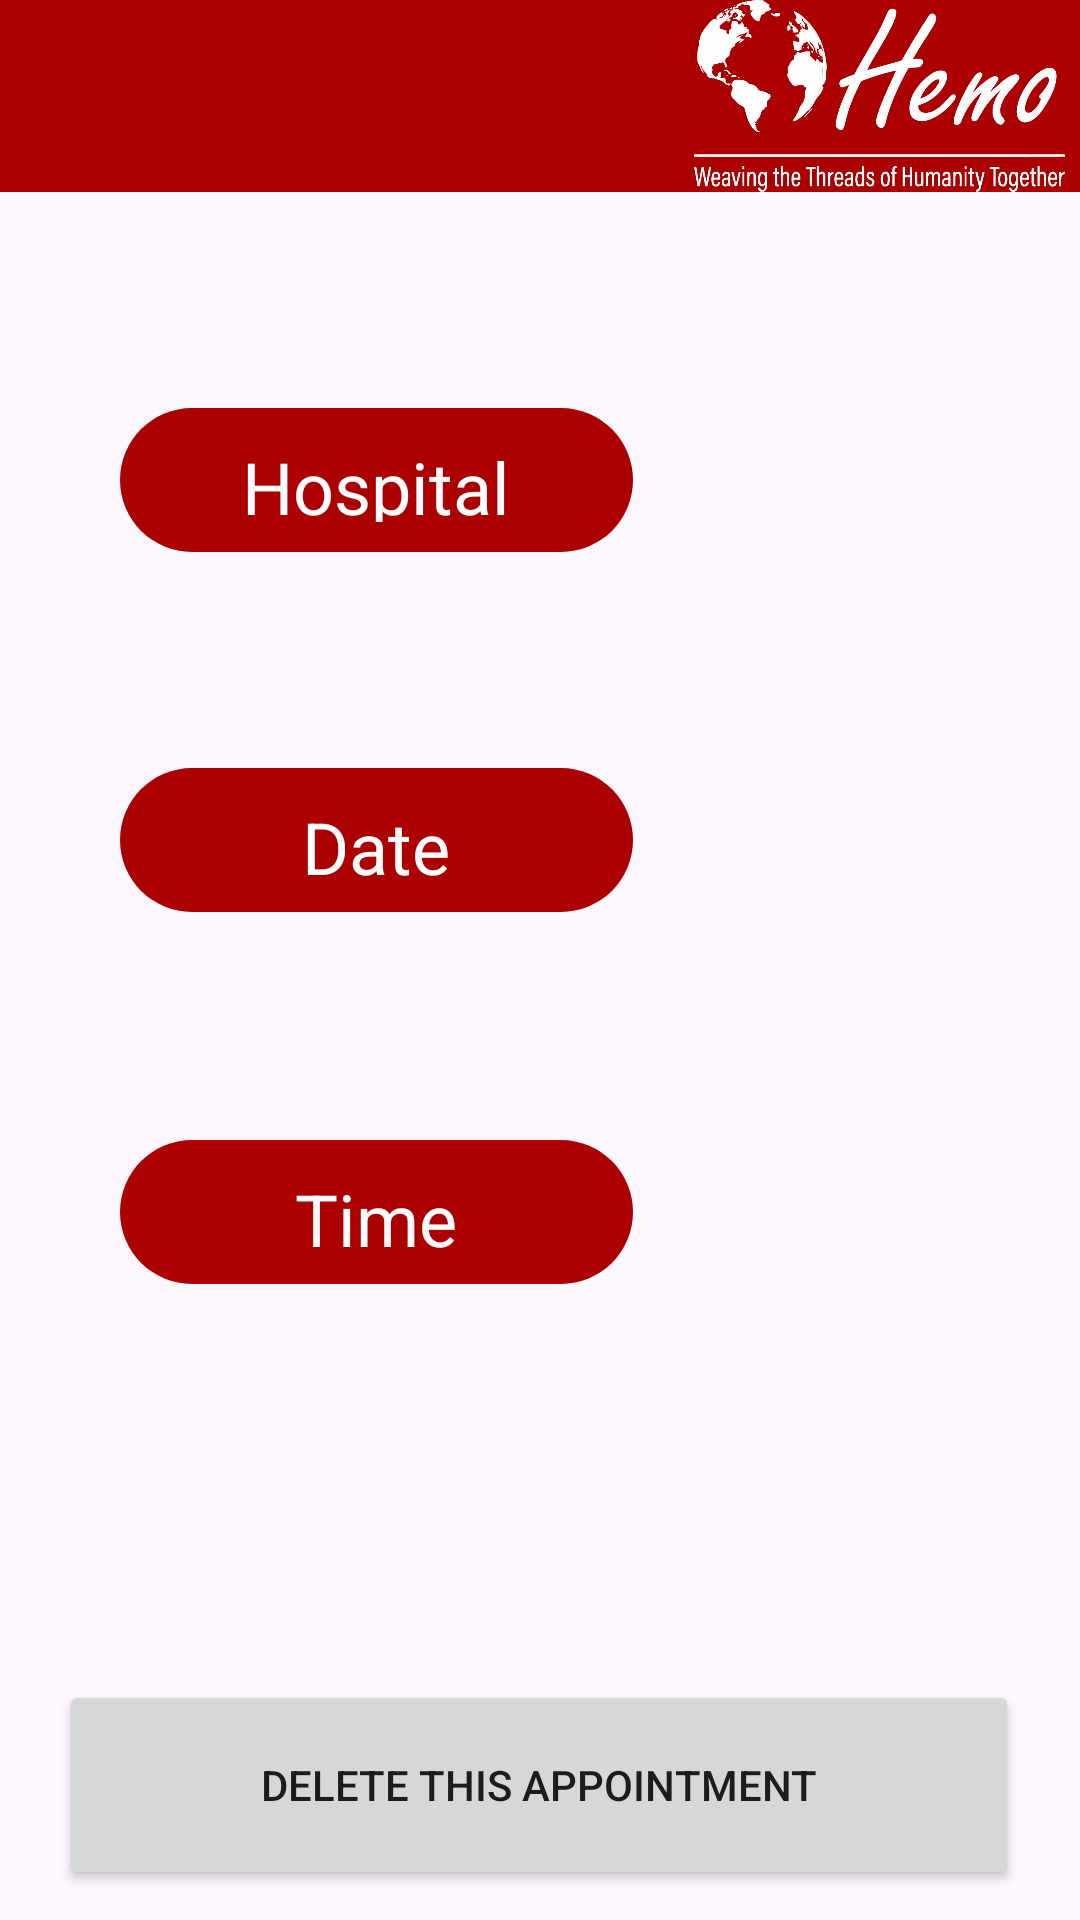

The Android layout XML behind this screen, and the referenced resources:
<!-- AndroidManifest.xml: application theme Theme.HemoProject -->
<!-- res/layout/my_appointment.xml -->
<?xml version="1.0" encoding="utf-8"?>
<androidx.constraintlayout.widget.ConstraintLayout xmlns:android="http://schemas.android.com/apk/res/android"
    xmlns:app="http://schemas.android.com/apk/res-auto"
    xmlns:tools="http://schemas.android.com/tools"
    android:layout_width="match_parent"
    android:layout_height="match_parent">


    <androidx.appcompat.widget.Toolbar
        android:id="@+id/toolbar"
        android:layout_width="match_parent"
        android:layout_height="?attr/actionBarSize"
        android:background="?attr/colorPrimary"
        android:minHeight="?attr/actionBarSize"
        android:theme="?attr/actionBarTheme"
        app:layout_constraintTop_toTopOf="parent"
        tools:ignore="MissingConstraints">

        
        <ImageView
            android:layout_width="wrap_content"
            android:layout_height="wrap_content"
            android:layout_gravity="start"
            android:paddingStart="5dp"
            android:paddingEnd="5dp"
            android:scaleType="fitEnd"
            android:src="@drawable/hemologo" />


    </androidx.appcompat.widget.Toolbar>


    <TextView
        android:id="@+id/textView8"
        android:layout_width="171dp"
        android:layout_height="48dp"
        android:layout_marginStart="40dp"
        android:layout_marginTop="72dp"
        android:background="@drawable/radbd"
        android:padding="10dp"
        android:text="Hospital"
        android:textAlignment="center"
        android:textColor="@color/white"
        android:textSize="24sp"
        app:layout_constraintStart_toStartOf="parent"
        app:layout_constraintTop_toBottomOf="@+id/toolbar" />

    <TextView
        android:id="@+id/textView10"
        android:layout_width="171dp"
        android:layout_height="48dp"
        android:layout_marginStart="40dp"
        android:layout_marginTop="72dp"
        android:background="@drawable/radbd"
        android:padding="10dp"
        android:text="Date"
        android:textAlignment="center"
        android:textColor="@color/white"
        android:textSize="24sp"
        app:layout_constraintStart_toStartOf="parent"
        app:layout_constraintTop_toBottomOf="@+id/textView8" />

    <TextView
        android:id="@+id/textView12"
        android:layout_width="171dp"
        android:layout_height="48dp"
        android:layout_marginStart="40dp"
        android:layout_marginTop="76dp"
        android:background="@drawable/radbd"
        android:padding="10dp"
        android:text="Time"
        android:textAlignment="center"
        android:textColor="@color/white"
        android:textSize="24sp"
        app:layout_constraintStart_toStartOf="parent"
        app:layout_constraintTop_toBottomOf="@+id/textView10" />

    <Button
        android:id="@+id/delete"
        android:layout_width="320dp"
        android:layout_height="70dp"
        android:layout_marginTop="132dp"
        android:text="Delete This Appointment"
        app:layout_constraintEnd_toEndOf="parent"
        app:layout_constraintHorizontal_bias="0.494"
        app:layout_constraintStart_toStartOf="parent"
        app:layout_constraintTop_toBottomOf="@+id/textView12" />

    <TextView
        android:id="@+id/hospital"
        android:layout_width="wrap_content"
        android:layout_height="wrap_content"
        android:layout_marginTop="80dp"
        android:textSize="24sp"
        app:layout_constraintEnd_toEndOf="parent"
        app:layout_constraintHorizontal_bias="0.518"
        app:layout_constraintStart_toEndOf="@+id/textView8"
        app:layout_constraintTop_toBottomOf="@+id/toolbar" />

    <TextView
        android:id="@+id/date"
        android:layout_width="wrap_content"
        android:layout_height="wrap_content"
        android:layout_marginTop="88dp"
        android:textSize="24sp"
        app:layout_constraintEnd_toEndOf="parent"
        app:layout_constraintHorizontal_bias="0.514"
        app:layout_constraintStart_toEndOf="@+id/textView10"
        app:layout_constraintTop_toBottomOf="@+id/hospital" />

    <TextView
        android:id="@+id/time"
        android:layout_width="wrap_content"
        android:layout_height="wrap_content"
        android:layout_marginTop="92dp"
        android:textSize="24sp"
        app:layout_constraintEnd_toEndOf="parent"
        app:layout_constraintHorizontal_bias="0.514"
        app:layout_constraintStart_toEndOf="@+id/textView12"
        app:layout_constraintTop_toBottomOf="@+id/date" />


</androidx.constraintlayout.widget.ConstraintLayout>
<!-- resources referenced by this layout -->
<resources>
  <color name="white">#FFFFFFFF</color>
  <!-- drawable hemologo: png bitmap (drawable, 36434 bytes) -->
  <!-- drawable radbd (drawable) -->
  <?xml version="1.0" encoding="utf-8"?>
  <shape xmlns:android="http://schemas.android.com/apk/res/android"
      android:shape="rectangle">
      <corners android:radius="30dp" />
      <solid android:color="@color/prim" />
  </shape>
  <style name="Theme.HemoProject" parent="Base.Theme.HemoProject" />
  <color name="prim">#AA0000</color>
  <style name="Base.Theme.HemoProject" parent="Theme.Material3.DayNight.NoActionBar">
          
           <item name="colorPrimary">@color/prim</item>
  
      </style>
</resources>
